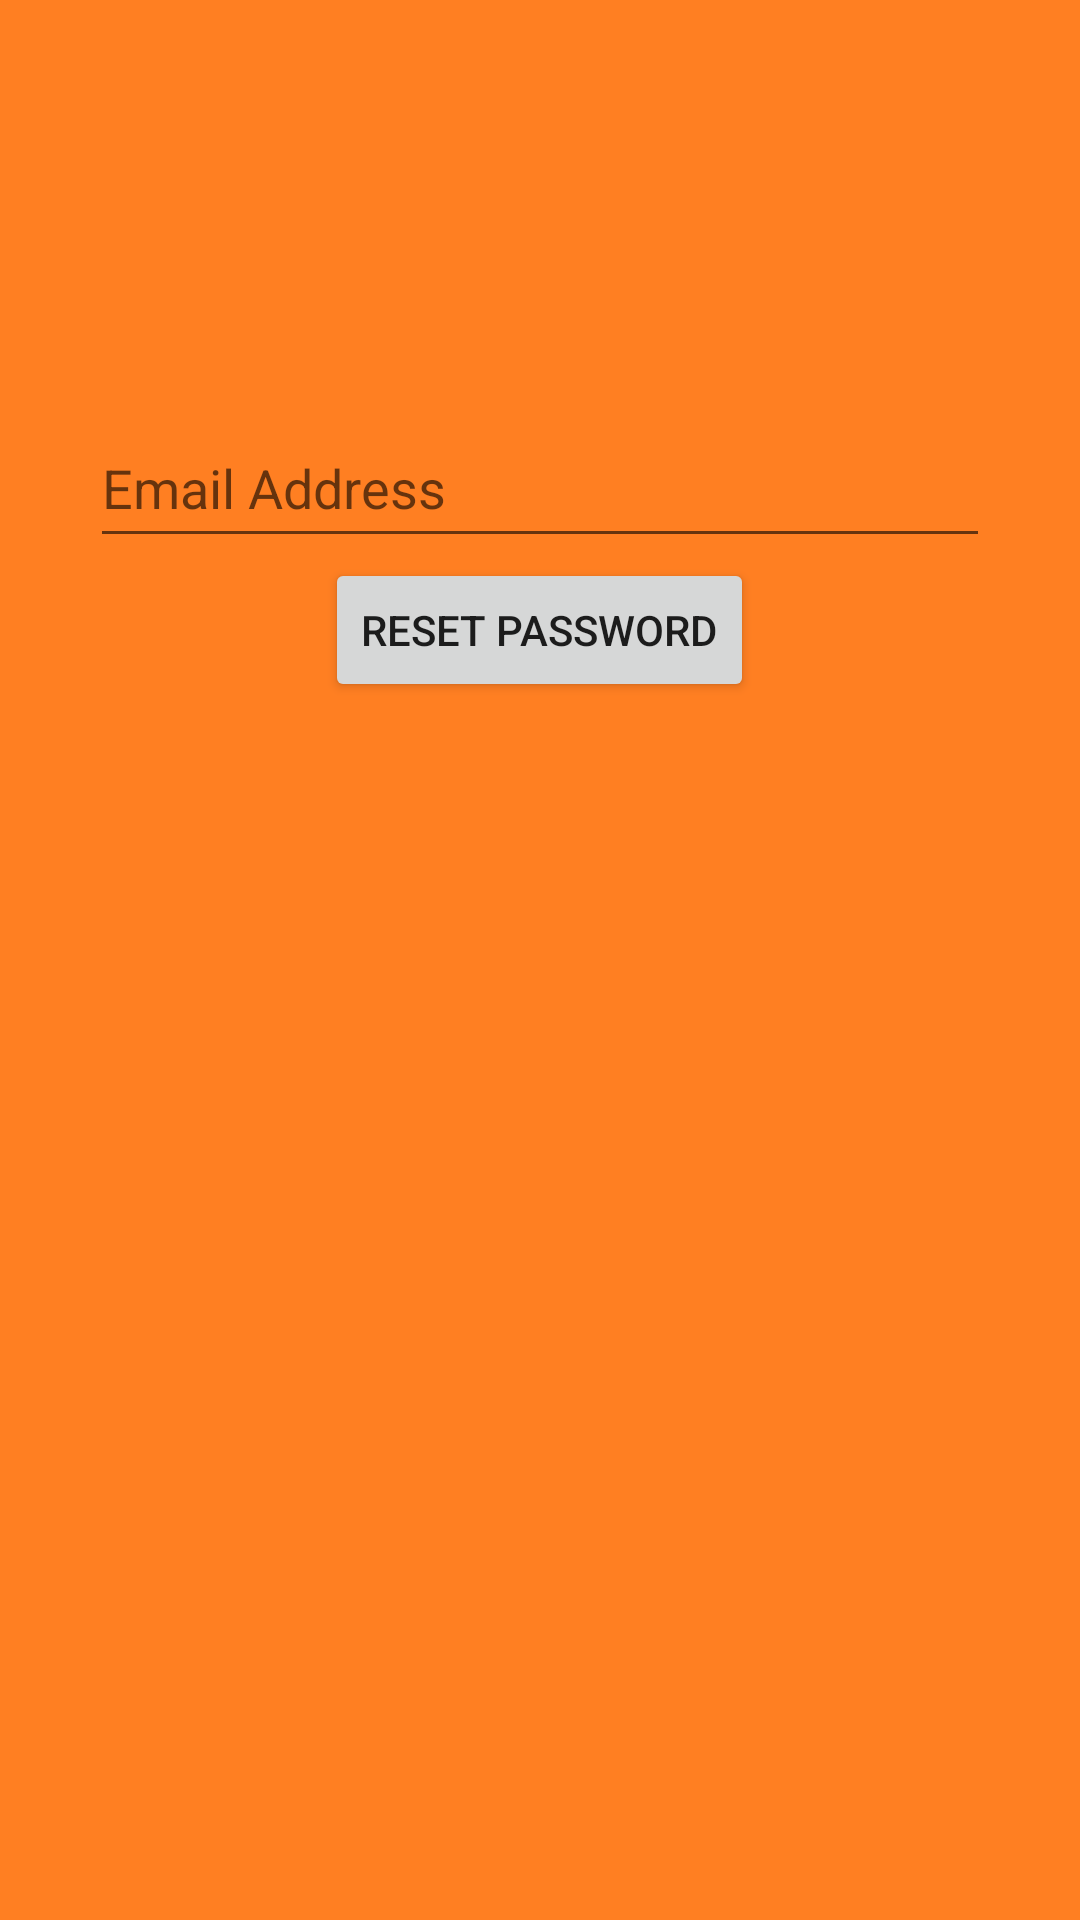

Android layout source for this screen:
<!-- AndroidManifest.xml: application theme AppTheme -->
<!-- res/layout/activity_reset_password.xml -->
<RelativeLayout xmlns:android="http://schemas.android.com/apk/res/android"
    xmlns:tools="http://schemas.android.com/tools" android:layout_width="match_parent"
    android:layout_height="match_parent" android:paddingLeft="@dimen/activity_horizontal_margin"
    android:paddingRight="@dimen/activity_horizontal_margin"
    android:paddingTop="@dimen/activity_vertical_margin"
    android:paddingBottom="@dimen/activity_vertical_margin"
    tools:context="com.example.jason.mooo.Reset_Password"
    android:background="#ff7f22">

    <EditText
        android:layout_width="300dp"
        android:layout_height="50dp"
        android:id="@+id/email"
        android:hint="Email Address"
        android:layout_alignParentTop="true"
        android:layout_centerHorizontal="true"
        android:layout_marginTop="136dp"
        android:singleLine="true" />

    <Button
        android:layout_width="wrap_content"
        android:layout_height="wrap_content"
        android:text="Reset Password"
        android:id="@+id/button"
        android:layout_below="@+id/email"
        android:layout_centerHorizontal="true" />
</RelativeLayout>
<!-- resources referenced by this layout -->
<resources>
  <style name="AppTheme" parent="Theme.AppCompat.Light.NoActionBar">
          
      </style>
</resources>
